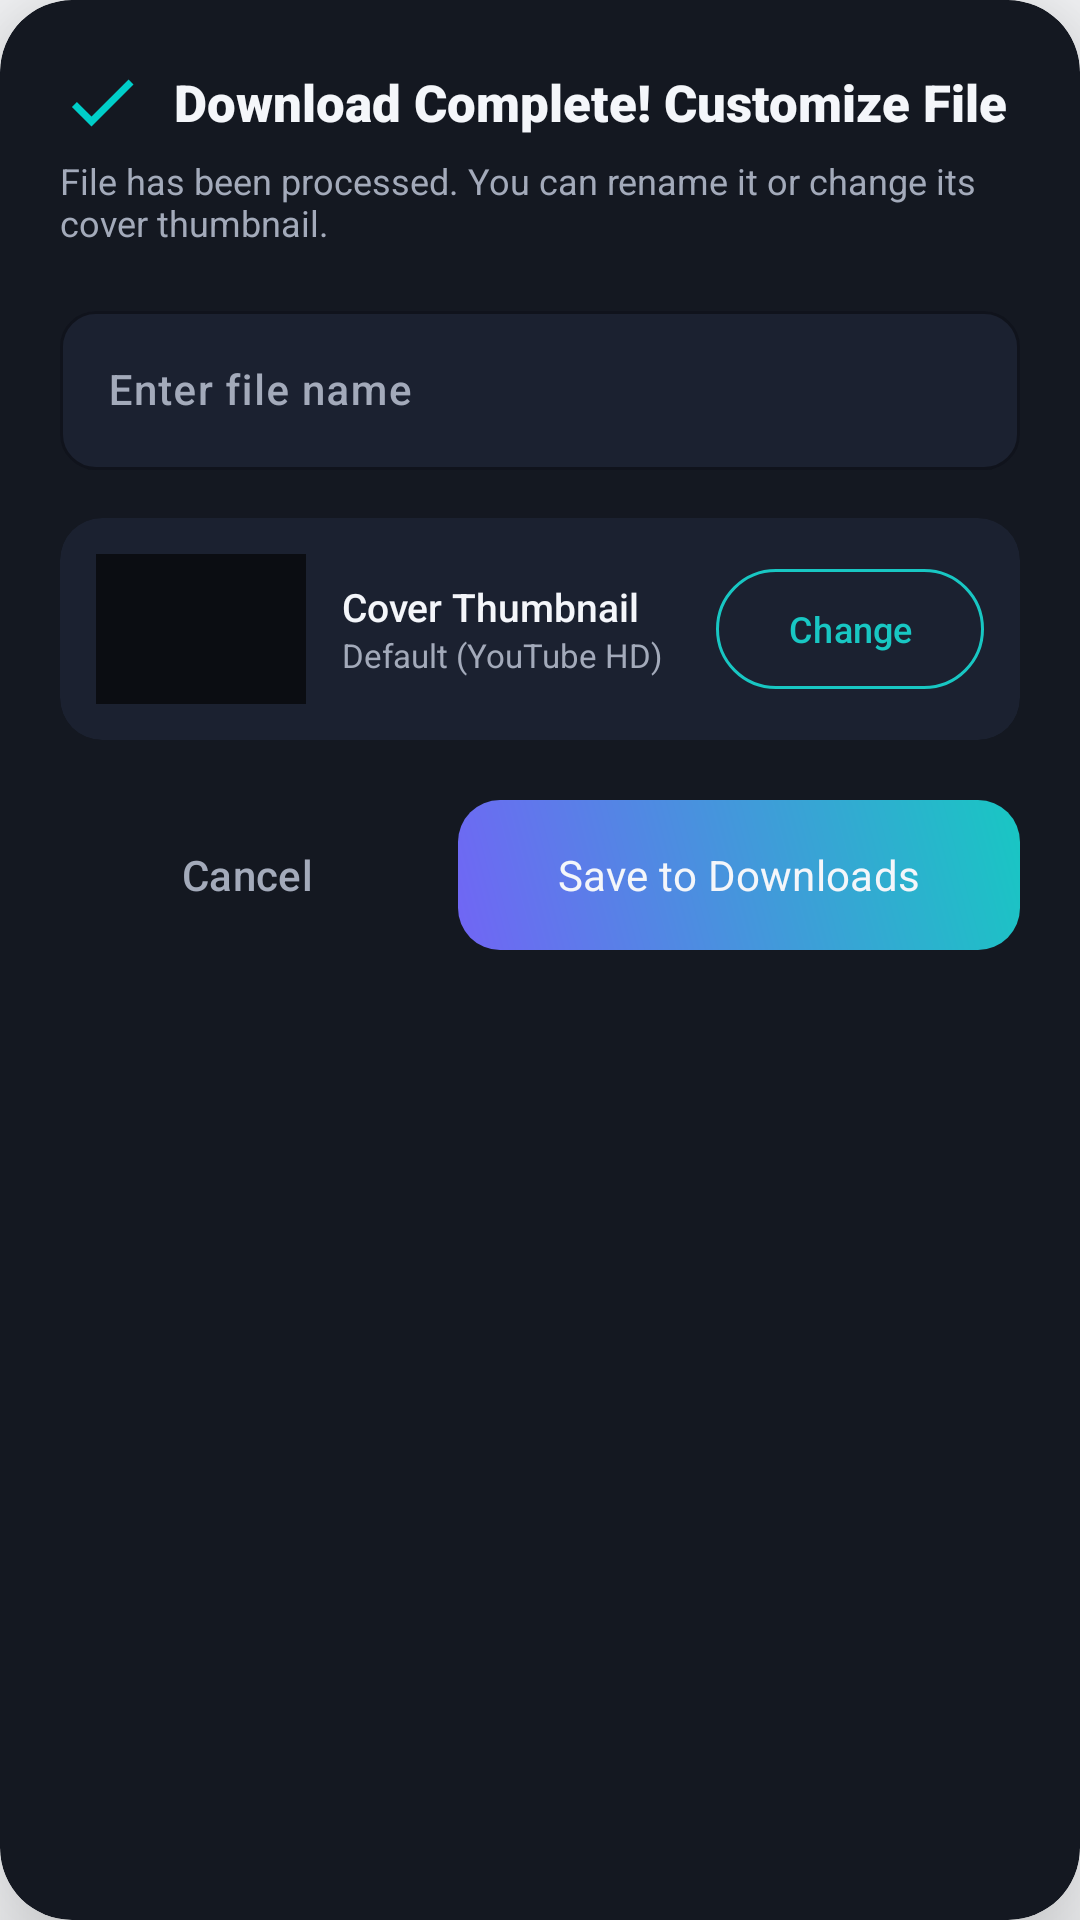

Produce the Android XML layout that renders to this screen, including the resource entries it uses.
<!-- AndroidManifest.xml: application theme Theme.Lemezt -->
<!-- res/layout/dialog_post_download.xml -->
<?xml version="1.0" encoding="utf-8"?>
<androidx.cardview.widget.CardView xmlns:android="http://schemas.android.com/apk/res/android"
    xmlns:app="http://schemas.android.com/apk/res-auto"
    xmlns:tools="http://schemas.android.com/tools"
    android:layout_width="match_parent"
    android:layout_height="wrap_content"
    android:layout_margin="20dp"
    app:cardBackgroundColor="@color/lemezt_card_bg"
    app:cardCornerRadius="24dp"
    app:cardElevation="24dp">

    <LinearLayout
        android:layout_width="match_parent"
        android:layout_height="wrap_content"
        android:orientation="vertical"
        android:padding="20dp">

        
        <LinearLayout
            android:layout_width="match_parent"
            android:layout_height="wrap_content"
            android:gravity="center_vertical"
            android:orientation="horizontal">

            <ImageView
                android:layout_width="28dp"
                android:layout_height="28dp"
                android:src="@drawable/ic_check" />

            <TextView
                android:layout_width="0dp"
                android:layout_height="wrap_content"
                android:layout_marginStart="10dp"
                android:layout_weight="1"
                android:fontFamily="sans-serif-black"
                android:text="@string/rename_title"
                android:textColor="@color/lemezt_text_primary"
                android:textSize="17sp" />
        </LinearLayout>

        <TextView
            android:layout_width="match_parent"
            android:layout_height="wrap_content"
            android:layout_marginTop="4dp"
            android:layout_marginBottom="16dp"
            android:text="File has been processed. You can rename it or change its cover thumbnail."
            android:textColor="@color/lemezt_text_secondary"
            android:textSize="12sp" />

        
        <com.google.android.material.textfield.TextInputLayout
            android:layout_width="match_parent"
            android:layout_height="wrap_content"
            android:layout_marginBottom="16dp"
            android:hint="@string/rename_hint"
            android:textColorHint="@color/lemezt_text_secondary"
            app:boxBackgroundColor="@color/lemezt_surface"
            app:boxCornerRadiusBottomEnd="12dp"
            app:boxCornerRadiusBottomStart="12dp"
            app:boxCornerRadiusTopEnd="12dp"
            app:boxCornerRadiusTopStart="12dp"
            app:boxStrokeColor="@color/lemezt_primary"
            app:endIconMode="clear_text">

            <com.google.android.material.textfield.TextInputEditText
                android:id="@+id/etFileName"
                android:layout_width="match_parent"
                android:layout_height="wrap_content"
                android:fontFamily="sans-serif-medium"
                android:textColor="@color/lemezt_text_primary"
                android:textSize="14sp"
                tools:text="Michael Jackson - Billie Jean" />
        </com.google.android.material.textfield.TextInputLayout>

        
        <androidx.cardview.widget.CardView
            android:layout_width="match_parent"
            android:layout_height="wrap_content"
            android:layout_marginBottom="20dp"
            app:cardBackgroundColor="@color/lemezt_surface"
            app:cardCornerRadius="14dp"
            app:cardElevation="0dp">

            <LinearLayout
                android:layout_width="match_parent"
                android:layout_height="wrap_content"
                android:gravity="center_vertical"
                android:orientation="horizontal"
                android:padding="12dp">

                <ImageView
                    android:id="@+id/ivCustomThumbnailPreview"
                    android:layout_width="70dp"
                    android:layout_height="50dp"
                    android:background="@color/lemezt_dark_bg"
                    android:scaleType="centerCrop" />

                <LinearLayout
                    android:layout_width="0dp"
                    android:layout_height="wrap_content"
                    android:layout_marginStart="12dp"
                    android:layout_weight="1"
                    android:orientation="vertical">

                    <TextView
                        android:layout_width="wrap_content"
                        android:layout_height="wrap_content"
                        android:fontFamily="sans-serif-medium"
                        android:text="Cover Thumbnail"
                        android:textColor="@color/lemezt_text_primary"
                        android:textSize="13sp" />

                    <TextView
                        android:id="@+id/tvThumbnailSource"
                        android:layout_width="wrap_content"
                        android:layout_height="wrap_content"
                        android:text="Default (YouTube HD)"
                        android:textColor="@color/lemezt_text_secondary"
                        android:textSize="11sp" />
                </LinearLayout>

                <com.google.android.material.button.MaterialButton
                    android:id="@+id/btnPickThumbnail"
                    style="@style/Widget.Material3.Button.OutlinedButton"
                    android:layout_width="wrap_content"
                    android:layout_height="wrap_content"
                    android:text="Change"
                    android:textColor="@color/lemezt_secondary"
                    android:textSize="12sp"
                    app:strokeColor="@color/lemezt_secondary" />
            </LinearLayout>
        </androidx.cardview.widget.CardView>

        
        <LinearLayout
            android:layout_width="match_parent"
            android:layout_height="wrap_content"
            android:orientation="horizontal">

            <com.google.android.material.button.MaterialButton
                android:id="@+id/btnCancelPostDownload"
                style="@style/Widget.Material3.Button.TextButton"
                android:layout_width="0dp"
                android:layout_height="50dp"
                android:layout_weight="1"
                android:text="@string/cancel"
                android:textColor="@color/lemezt_text_secondary" />

            <com.google.android.material.button.MaterialButton
                android:id="@+id/btnSaveFinalFile"
                android:layout_width="0dp"
                android:layout_height="50dp"
                android:layout_marginStart="8dp"
                android:layout_weight="1.5"
                android:background="@drawable/bg_button_gradient"
                android:fontFamily="sans-serif-bold"
                android:text="@string/save"
                android:textColor="@color/lemezt_text_primary"
                app:backgroundTint="@null"
                app:cornerRadius="12dp" />
        </LinearLayout>

    </LinearLayout>
</androidx.cardview.widget.CardView>
<!-- resources referenced by this layout -->
<resources>
  <color name="lemezt_card_bg">#141821</color>
  <color name="lemezt_dark_bg">#0B0D12</color>
  <color name="lemezt_primary">#7165F5</color>
  <color name="lemezt_secondary">#18C7C3</color>
  <color name="lemezt_surface">#1B2130</color>
  <color name="lemezt_text_primary">#F4F6FA</color>
  <color name="lemezt_text_secondary">#A3AABA</color>
  <!-- drawable bg_button_gradient (drawable) -->
  <?xml version="1.0" encoding="utf-8"?>
  <shape xmlns:android="http://schemas.android.com/apk/res/android"
      android:shape="rectangle">
      <gradient
          android:angle="45"
          android:endColor="@color/lemezt_secondary"
          android:startColor="@color/lemezt_primary" />
      <corners android:radius="14dp" />
  </shape>
  <!-- drawable ic_check (drawable) -->
  <vector xmlns:android="http://schemas.android.com/apk/res/android"
      android:width="24dp"
      android:height="24dp"
      android:viewportWidth="24"
      android:viewportHeight="24">
      <path
          android:fillColor="#00CEC9"
          android:pathData="M9,16.17L4.83,12l-1.42,1.41L9,19 21,7l-1.41,-1.41z" />
  </vector>
  <string name="cancel">Cancel</string>
  <string name="rename_hint">Enter file name</string>
  <string name="rename_title">Download Complete! Customize File</string>
  <string name="save">Save to Downloads</string>
  <style name="Theme.Lemezt" parent="Theme.Material3.Light.NoActionBar">
          <item name="colorPrimary">@color/lemezt_primary</item>
          <item name="colorSecondary">@color/lemezt_secondary</item>
          <item name="android:windowBackground">?attr/lemeztAppBg</item>
          <item name="android:statusBarColor">?attr/lemeztAppBg</item>
          <item name="android:navigationBarColor">?attr/lemeztAppBg</item>
          <item name="android:windowLightStatusBar">true</item>
  
          
          <item name="lemeztAppBg">@color/lemezt_light_bg</item>
          <item name="lemeztCardBg">@color/lemezt_light_card_bg</item>
          <item name="lemeztSurfaceBg">@color/lemezt_light_surface</item>
          <item name="lemeztChipBg">@color/lemezt_light_chip_bg</item>
          <item name="lemeztTextPrimary">@color/lemezt_light_text_primary</item>
          <item name="lemeztTextSecondary">@color/lemezt_light_text_secondary</item>
          <item name="lemeztBorderColor">@color/lemezt_light_border</item>
          <item name="lemeztProgressBg">@color/lemezt_light_progress_bg</item>
      </style>
  <color name="lemezt_light_bg">#F6F7F9</color>
  <color name="lemezt_light_card_bg">#FFFFFF</color>
  <color name="lemezt_light_surface">#F0F2F6</color>
  <color name="lemezt_light_chip_bg">#F0F2F6</color>
  <color name="lemezt_light_text_primary">#151820</color>
  <color name="lemezt_light_text_secondary">#676E7C</color>
  <color name="lemezt_light_border">#E2E8F0</color>
  <color name="lemezt_light_progress_bg">#E2E8F0</color>
</resources>
